The GitHub repository yashhashhrrreee/Peppermint-Identification-and-Classification-Model contains a labelled image folder "Data" with 3 categories: dried, fresh, spoiled. Examples follow, each with its label.

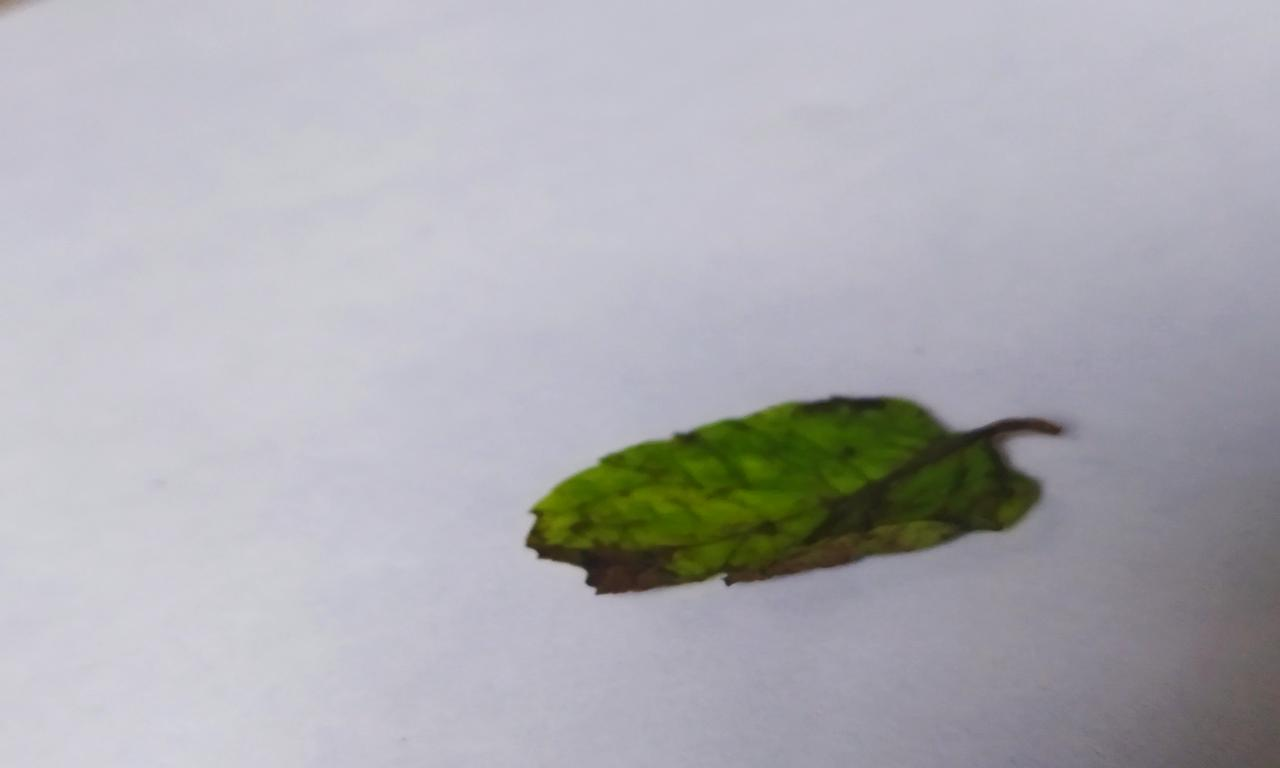
Label: spoiled

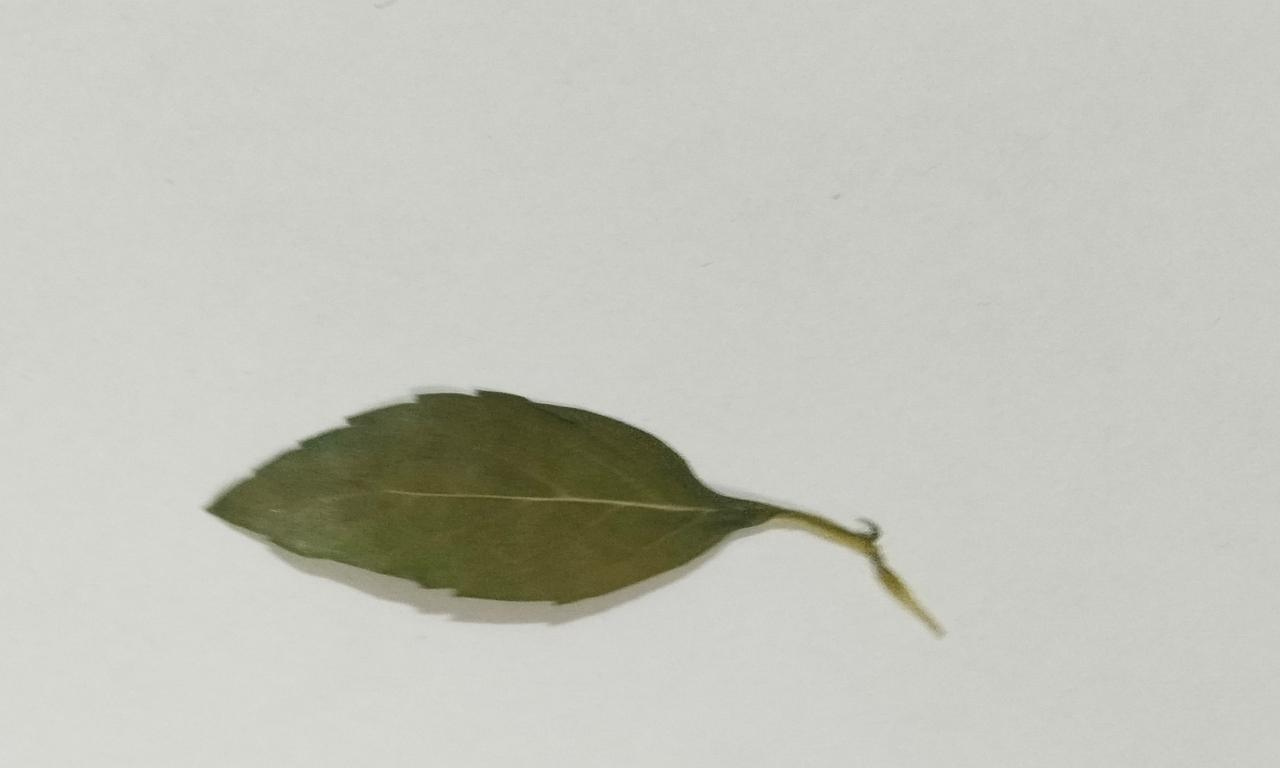
Label: dried

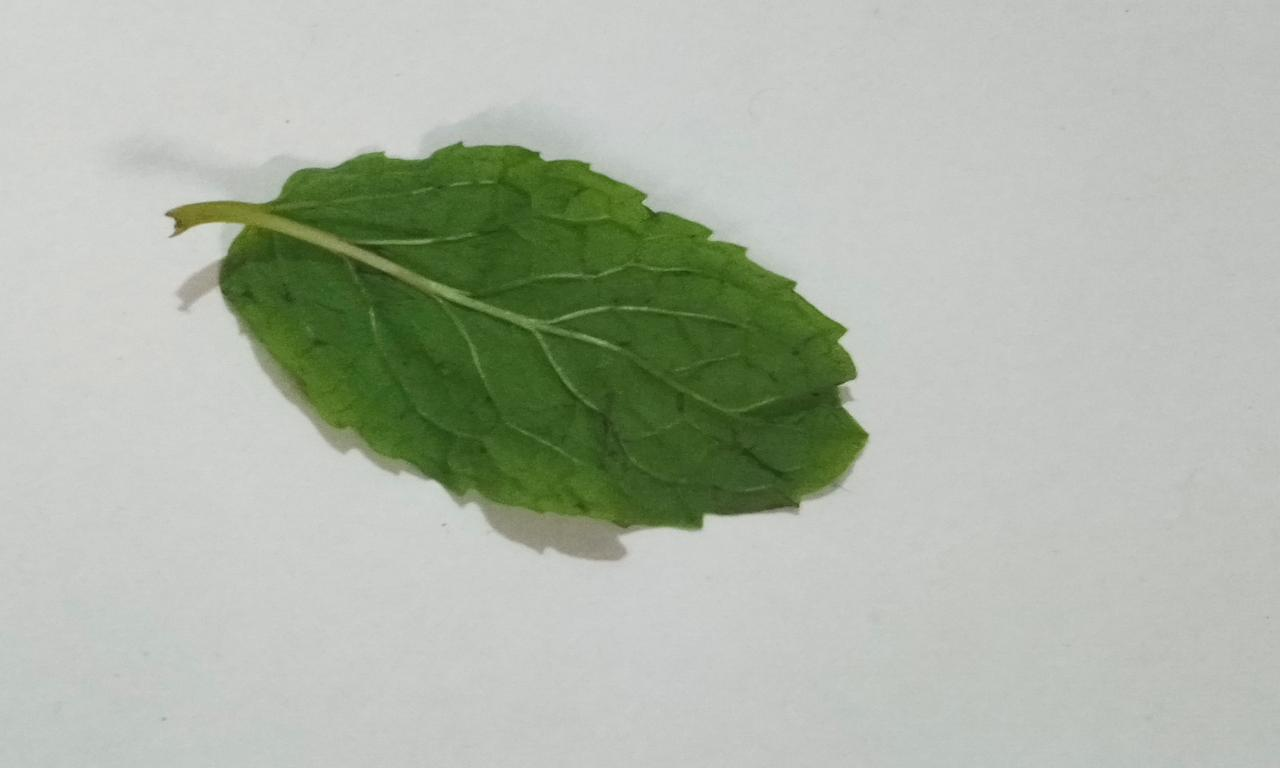
Label: fresh

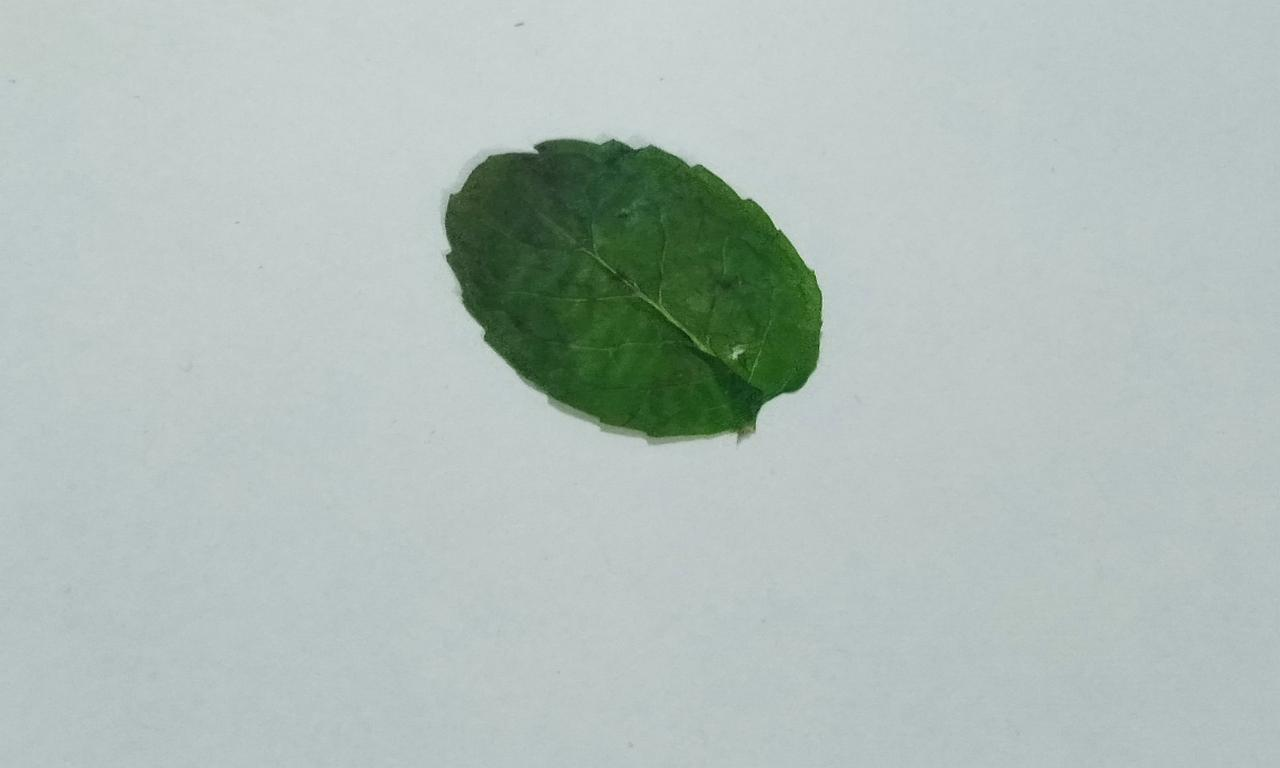
Label: dried

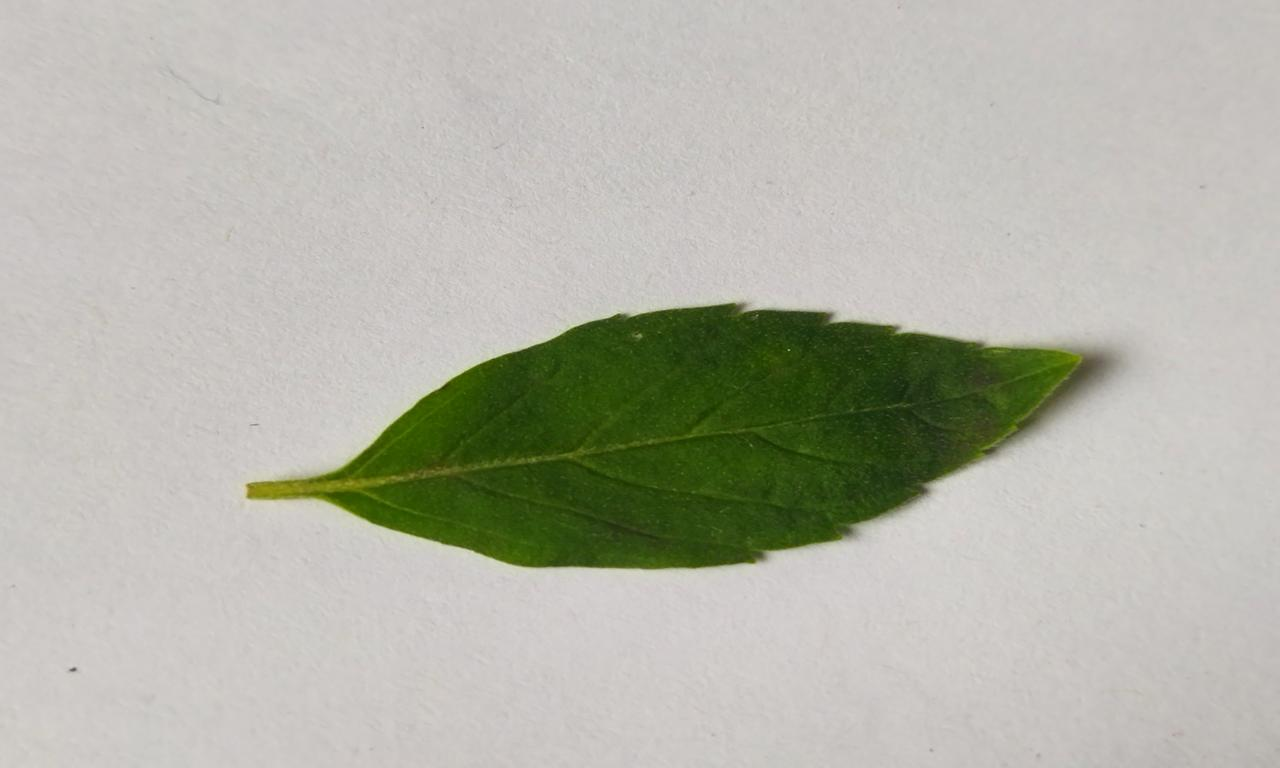
Label: fresh

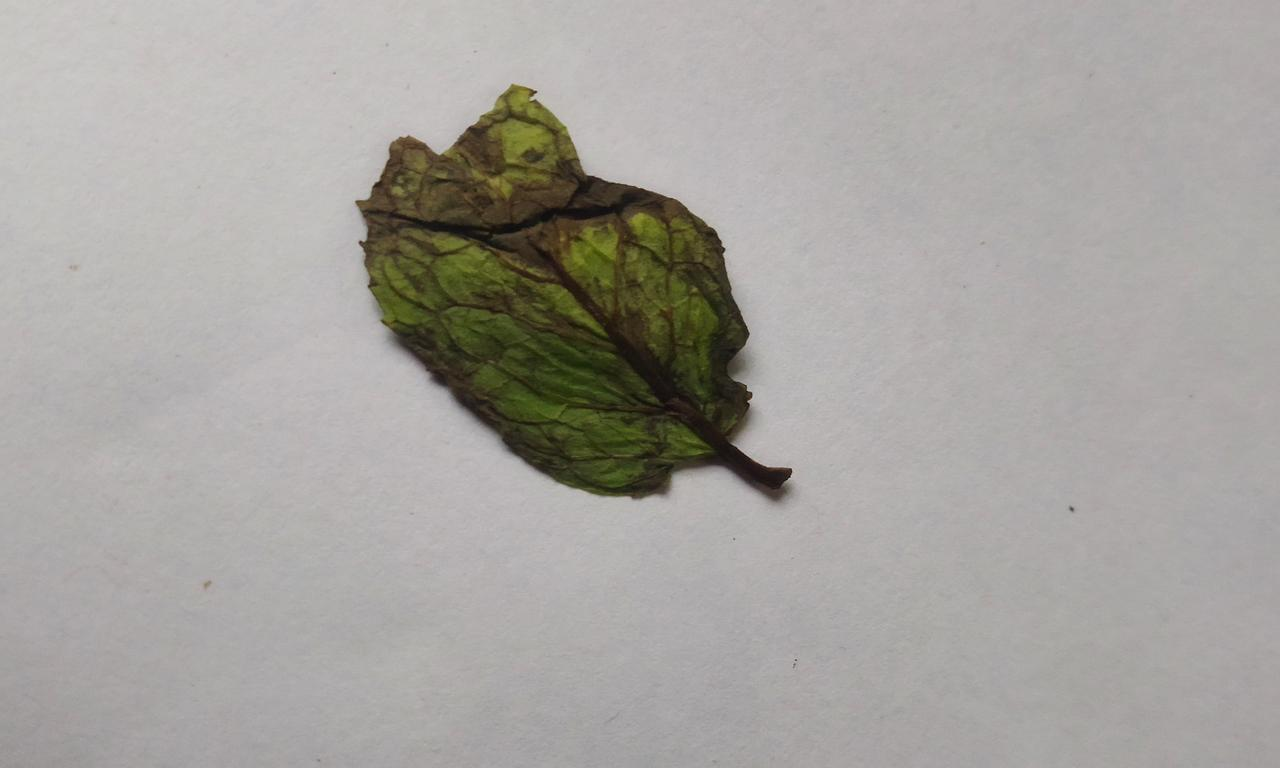
Label: spoiled
